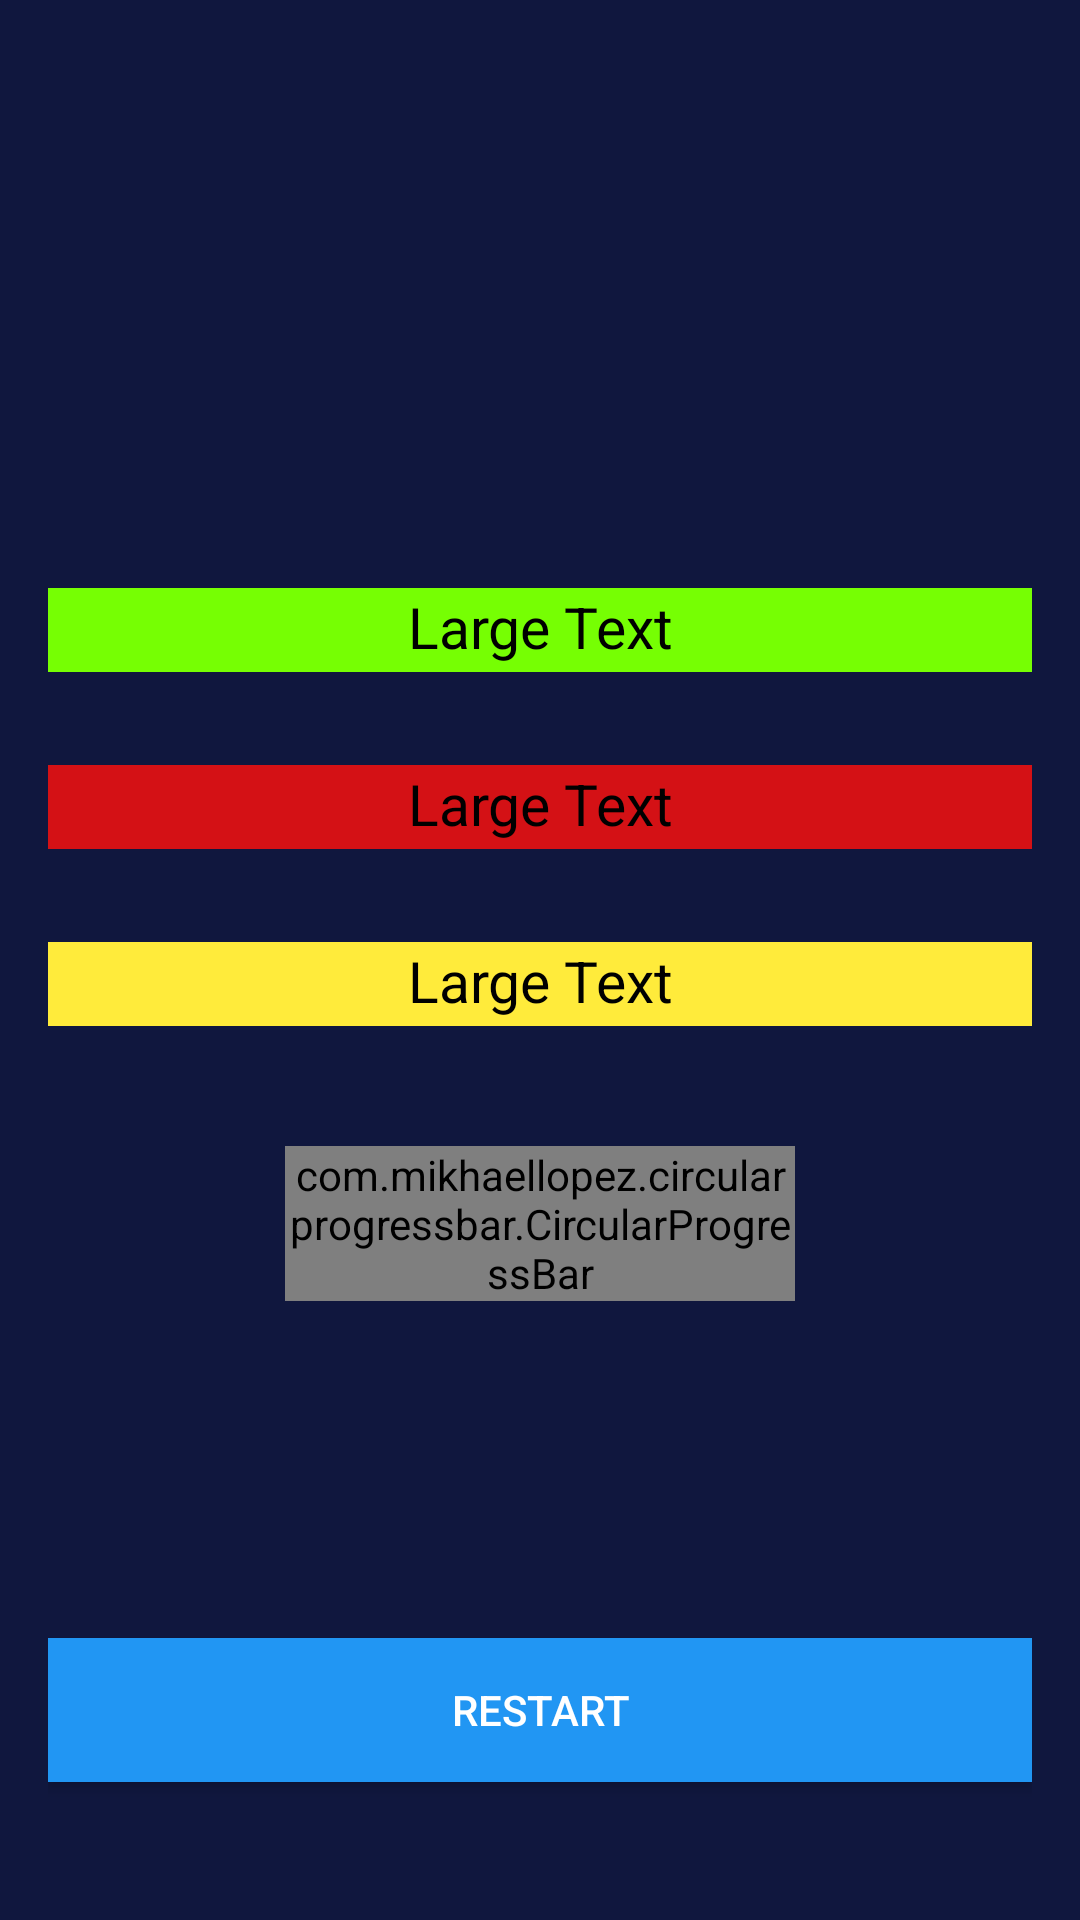

Here is an Android app screen rendered from its layout file. Give the layout XML and the strings, colors and styles it references.
<!-- AndroidManifest.xml: application theme Theme.AceQuiz -->
<!-- res/layout/activity_result.xml -->
<?xml version="1.0" encoding="utf-8"?>
<RelativeLayout xmlns:android="http://schemas.android.com/apk/res/android"
    xmlns:app="http://schemas.android.com/apk/res-auto"
    xmlns:tools="http://schemas.android.com/tools"
    android:id="@+id/main"
    android:layout_width="match_parent"
    android:layout_height="match_parent"
    android:paddingBottom="16dp"
    android:paddingTop="16dp"
    android:paddingLeft="16dp"
    android:paddingRight="16dp"
    android:background="#10173e"
    tools:context=".ResultActivity">

    <ImageView
        android:id="@+id/imageview"
        android:layout_width="150dp"
        android:layout_height="150dp"
        android:src="@drawable/boy"
        android:layout_centerHorizontal="true"
        android:layout_marginTop="8dp"
        android:layout_marginEnd="10dp"
        />

    <TextView
        android:id="@+id/tvres"
        android:layout_width="wrap_content"
        android:layout_height="28dp"
        android:layout_alignParentStart="true"
        android:layout_alignParentTop="true"
        android:layout_alignParentEnd="true"
        android:layout_centerHorizontal="true"
        android:text="Large Text"
        android:layout_marginTop="180dp"
        android:background="#76ff03"
        android:textAlignment="center"
        android:textAppearance="?android:attr/textAppearanceLarge"
        android:textColor="@color/black"
        android:textSize="19dp"
        />

    <TextView
        android:id="@+id/tvres2"
        android:layout_below="@+id/tvres"
        android:layout_width="wrap_content"
        android:layout_height="28dp"
        android:layout_alignParentStart="true"
        android:layout_alignParentEnd="true"
        android:layout_centerHorizontal="true"
        android:text="Large Text"
        android:layout_marginTop="31dp"
        android:background="#e1ef1010"
        android:textAlignment="center"
        android:textAppearance="?android:attr/textAppearanceLarge"
        android:textColor="@color/black"
        android:textSize="19dp"
        />

    <TextView
        android:id="@+id/tvres3"
        android:layout_below="@+id/tvres2"
        android:layout_width="wrap_content"
        android:layout_height="28dp"
        android:layout_alignParentStart="true"
        android:layout_alignParentEnd="true"
        android:layout_centerHorizontal="true"
        android:text="Large Text"
        android:layout_marginTop="31dp"
        android:background="#ffeb3b"
        android:textAlignment="center"
        android:textAppearance="?android:attr/textAppearanceLarge"
        android:textColor="@color/black"
        android:textSize="19dp"
        />

    <RelativeLayout
        android:id="@+id/relativelay"
        android:layout_width="170dp"
        android:layout_height="170dp"
        android:layout_marginTop="40dp"
        android:layout_below="@id/tvres3"
        android:layout_centerHorizontal="true"
        >
        <com.mikhaellopez.circularprogressbar.CircularProgressBar
            android:id="@+id/circularprogressbar"
            android:layout_width="wrap_content"
            android:layout_height="wrap_content"
            app:cpb_background_progressbar_color="#dc2517"
            app:cpb_background_progressbar_width="10dp"
            app:cpb_progress_direction="to_right"
            app:cpb_progress_max="5"
            app:cpb_progressbar_color="#1bbd22"
            app:cpb_progressbar_width="10dp"
            app:cpb_round_border="false"
            />

        <TextView
            android:id="@+id/resulttext"
            android:layout_width="wrap_content"
            android:layout_height="wrap_content"
            android:layout_centerInParent="true"
            android:text=""
            android:textColor="#fff"
            android:textSize="22sp"
            />

    </RelativeLayout>

    <Button
        android:id="@+id/btnRestart"
        android:layout_width="match_parent"
        android:layout_height="wrap_content"
        android:layout_alignParentBottom="true"
        android:text="Restart"
        android:layout_marginBottom="30dp"
        android:background="#2196f3"
        android:textColor="@color/white"
        />


</RelativeLayout>
<!-- resources referenced by this layout -->
<resources>
  <style name="Theme.AceQuiz" parent="Base.Theme.AceQuiz" />
  <style name="Base.Theme.AceQuiz" parent="Theme.Material3.DayNight.NoActionBar">
          
          
      </style>
  <!-- not gathered from this repository: default colours our renderer supplied (Android Studio template values) -->
  <color name="black">#FF000000</color>
  <color name="white">#FFFFFFFF</color>
</resources>
